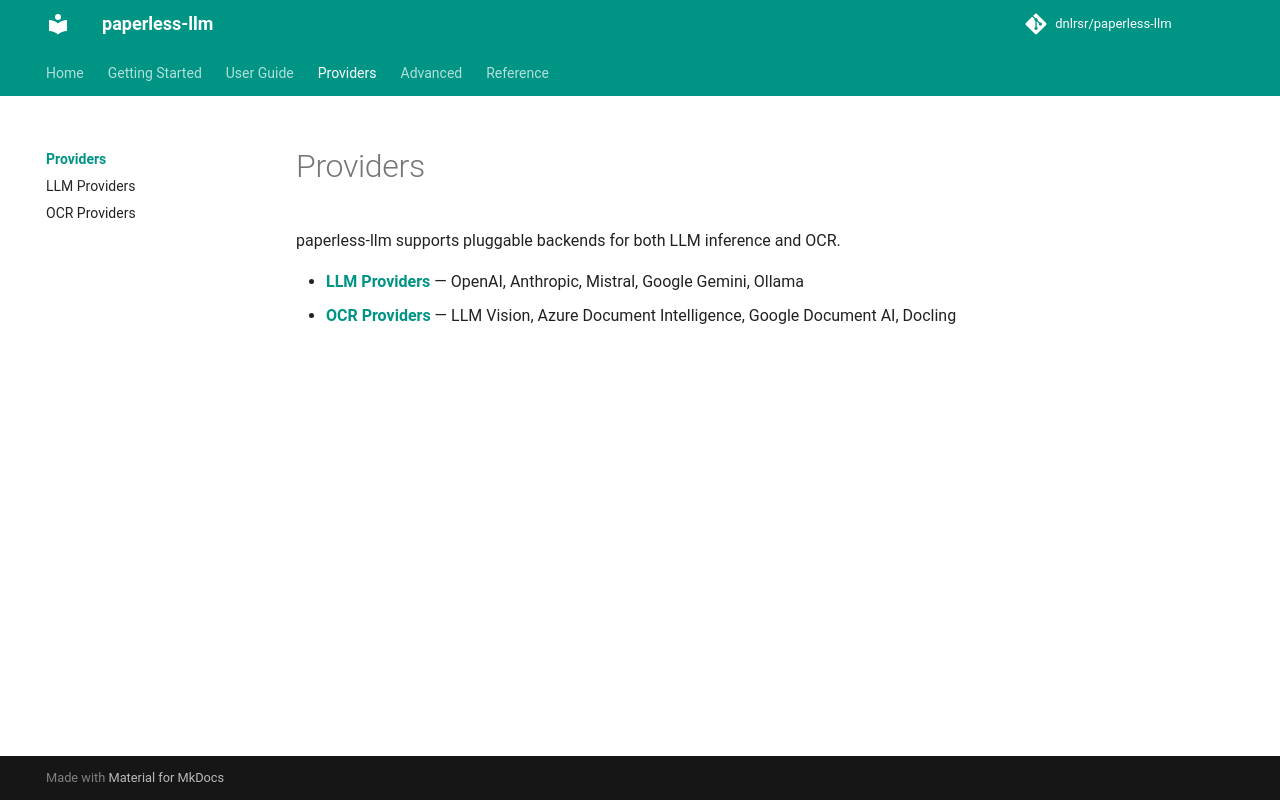

repository: dnlrsr/paperless-llm · page: providers/index.html · generator: mkdocs

# Providers

paperless-llm supports pluggable backends for both LLM inference and OCR.

- **[LLM Providers](llm-providers.md)** — OpenAI, Anthropic, Mistral, Google Gemini, Ollama
- **[OCR Providers](ocr-providers.md)** — LLM Vision, Azure Document Intelligence, Google Document AI, Docling
